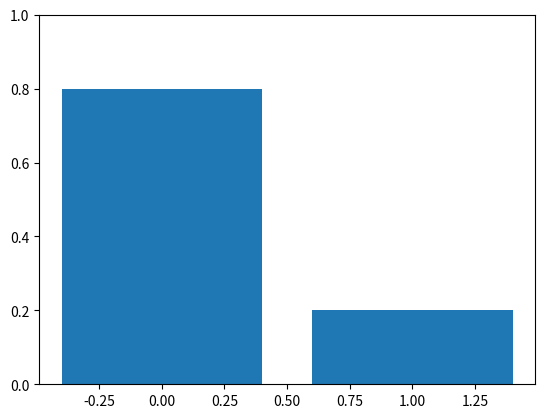

This chart was generated by the following Python code:
import numpy as np
import scipy.stats
from matplotlib import pyplot as plt

param = 0.2
x = np.linspace(0, 1, 2)
rv = scipy.stats.bernoulli(p=param)
y = rv.pmf(x)

fig = plt.figure()
ax = fig.add_subplot(111)

ax.bar(x, y)
ax.set_ylim(0, 1)
plt.show()
